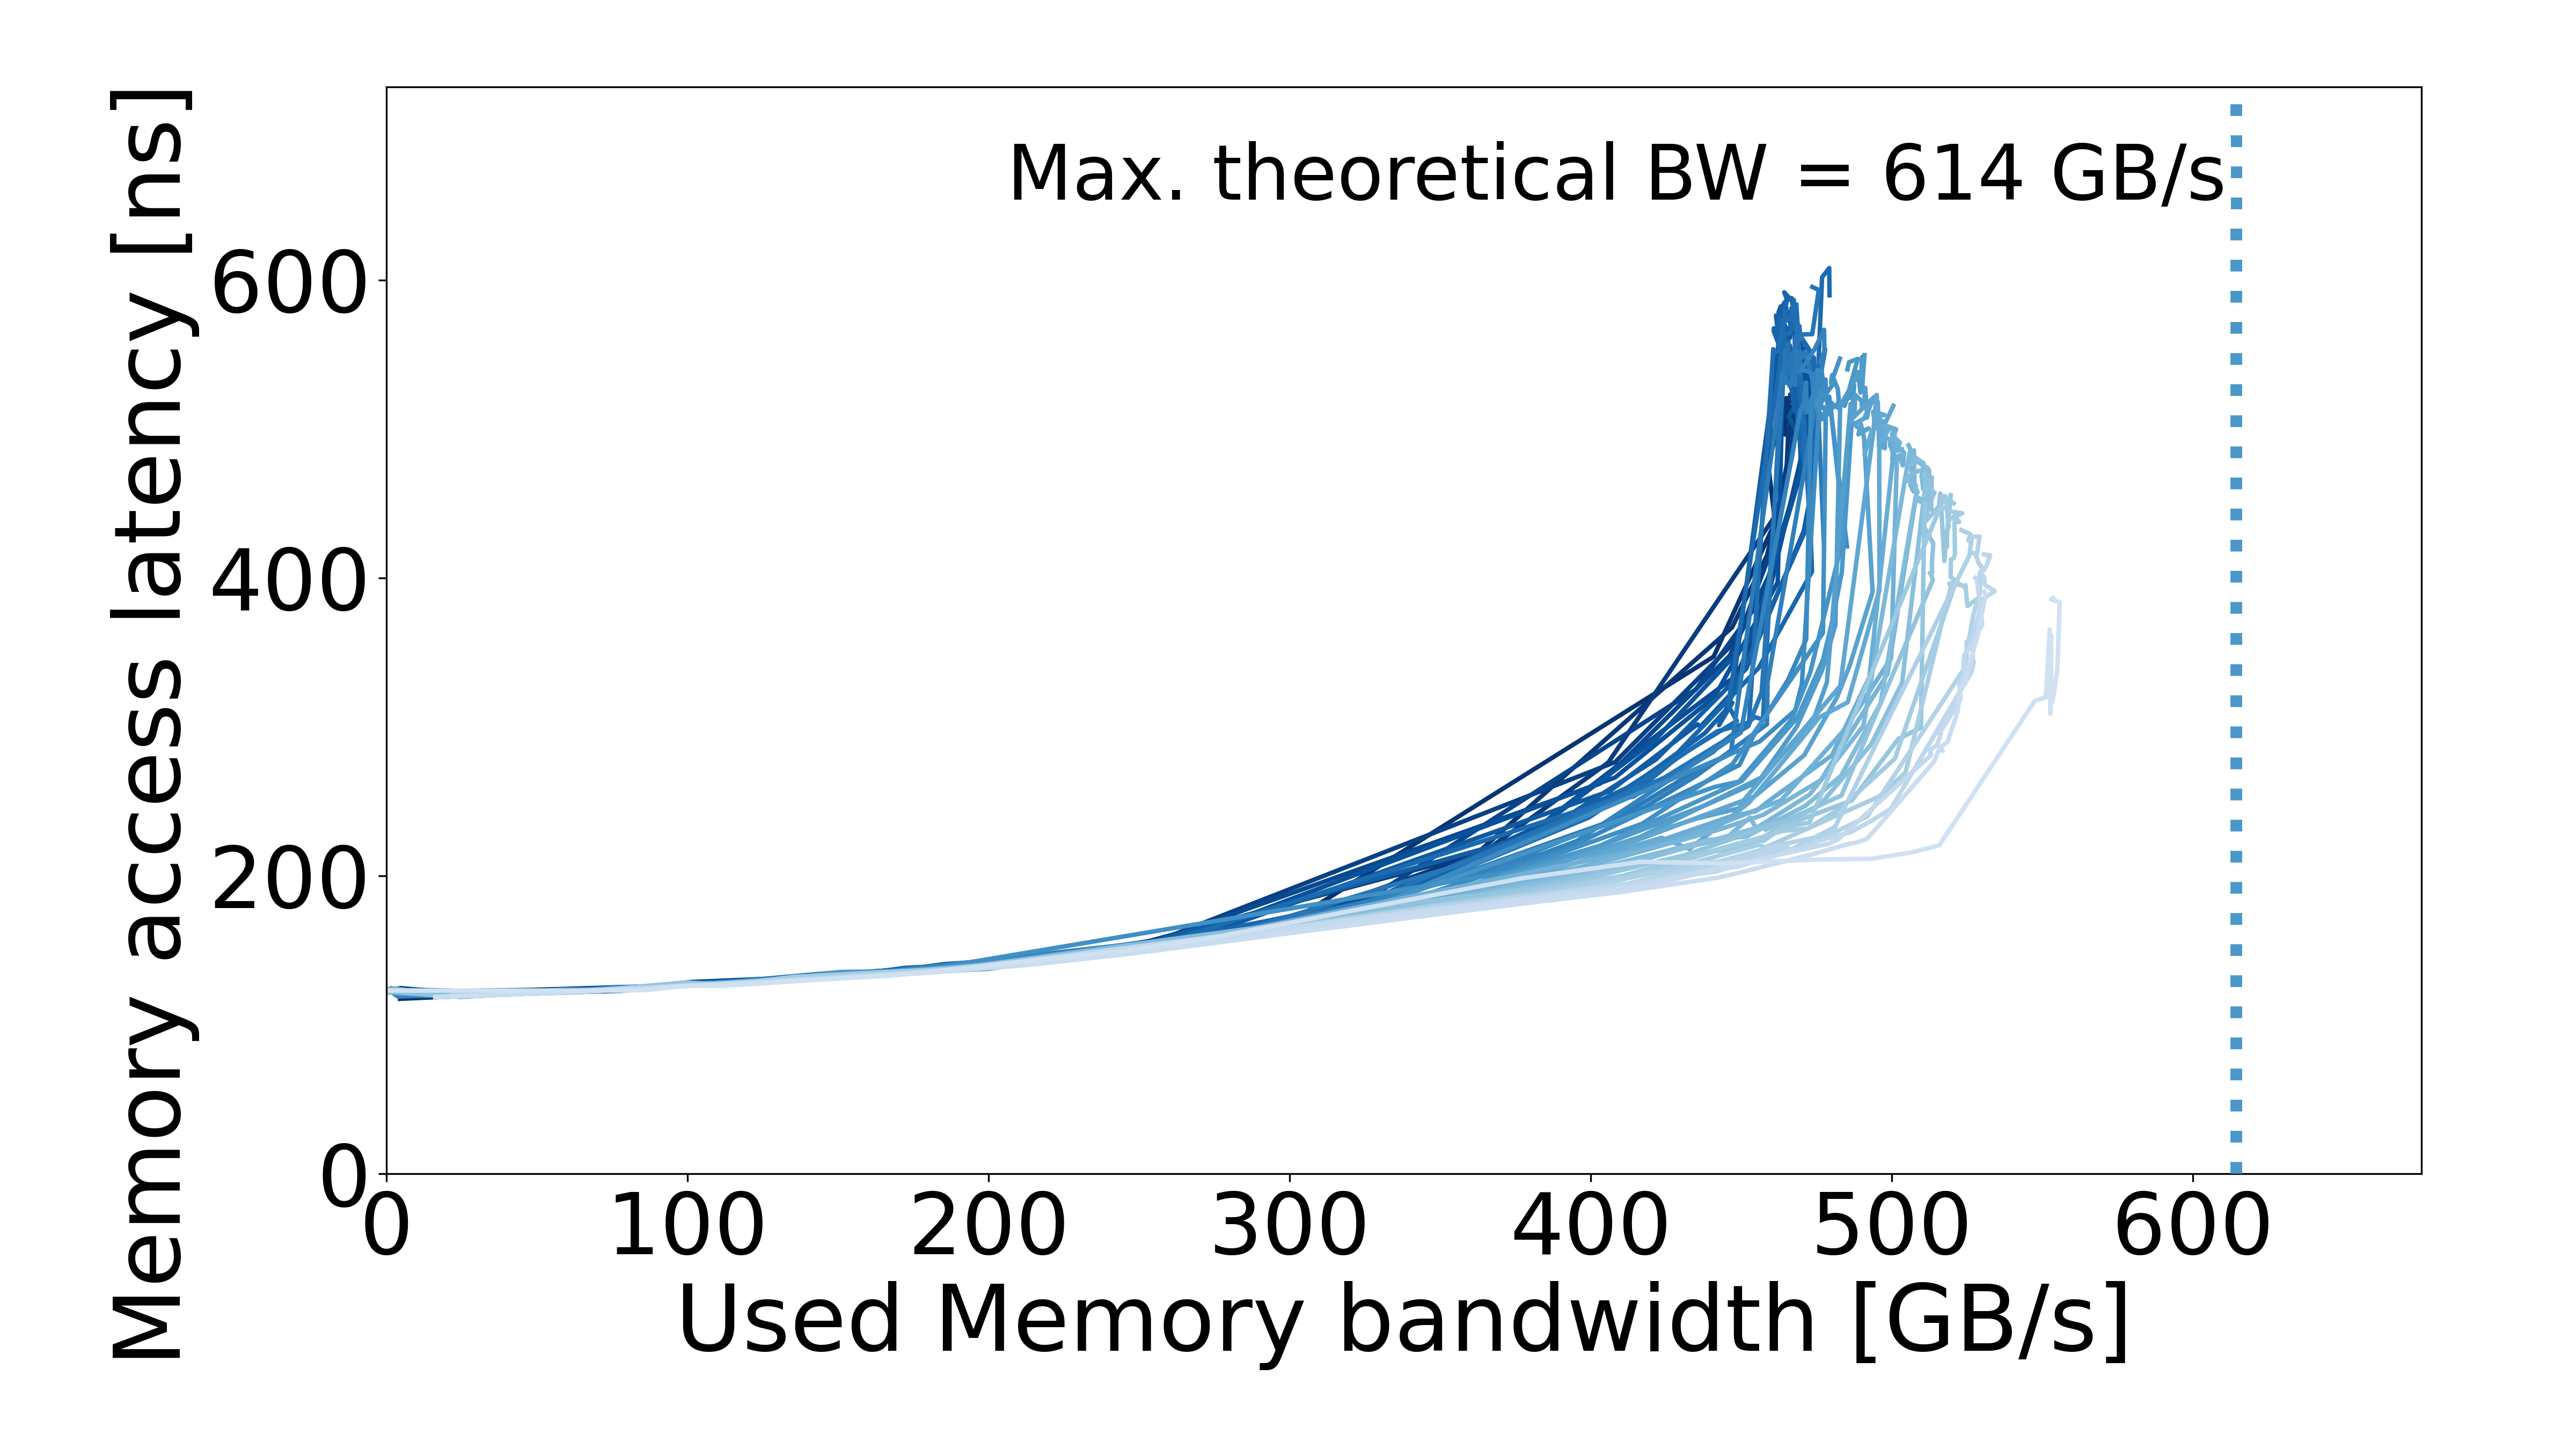

The data file committed next to this chart (first rows):
read_pct_rounded, pause, bandwidth_mean, bandwidth_std, rd_percentage_actual_mean, latency_mean, latency_std, bandwidth_smooth, latency_smooth
51, 40000, 4.532, 0.09582, 0.5119, 117.4, 0.6646, 4.532, 117.4
51, 2000, 73.82, 0.01437, 0.5086, 123.7, 0.05201, 73.82, 123.7
51, 1500, 97.85, 0.1453, 0.5072, 126.1, 0.175, 97.85, 126.1
51, 1000, 142.9, 0.2111, 0.5102, 131.9, 0.5581, 142.9, 131.9
51, 900, 157.7, 0.06088, 0.5101, 134.2, 0.5111, 157.7, 134.2
51, 800, 176.1, 0.7867, 0.5097, 137.8, 0.04976, 176.1, 137.8
51, 700, 199.9, 0.2736, 0.5093, 142.4, 1.212, 199.9, 142.4
51, 600, 231, 0.1857, 0.508, 149.6, 0.6167, 231, 149.6
51, 550, 250.1, 0.4567, 0.508, 155, 0.166, 250.1, 155
51, 450, 303, 1.214, 0.5091, 172.6, 0.1897, 303, 172.6
51, 300, 440.8, 1.277, 0.5135, 347.1, 0.3958, 440.8, 347.1
51, 260, 461.2, 1.882, 0.5107, 437.4, 5.432, 461.2, 437.4
51, 20, 458.5, 1.233, 0.5057, 483.6, 0.6751, 458.5, 483.6
51, 15, 459.6, 1.033, 0.5058, 481.2, 0.7099, 459.6, 481.2
51, 10, 459.6, 0.2008, 0.5062, 481.3, 0.8314, 459.6, 481.3
51, 65, 459.6, 6.792, 0.5131, 507, 0.5022, 459.6, 507
51, 30, 459.7, 1.463, 0.5067, 488.7, 0.4272, 459.7, 488.7
51, 0, 459.7, 0.1879, 0.5057, 483.7, 0.9049, 459.7, 483.7
51, 5, 460, 0.7783, 0.5054, 486, 2.128, 460, 486
51, 25, 460.2, 0.349, 0.5063, 486, 0.2192, 460.2, 486
51, 35, 461.2, 0.6574, 0.5083, 492.6, 0.3952, 461.2, 492.6
51, 40, 462.1, 0.265, 0.5102, 499.5, 0.4456, 462.1, 499.5
51, 45, 462.5, 0.55, 0.511, 501, 0.7554, 462.5, 501
51, 70, 463.3, 0.9377, 0.5135, 508.2, 1.053, 463.3, 508.2
51, 200, 463.9, 0.685, 0.5066, 509.1, 0.8302, 463.9, 509.1
51, 90, 463.9, 0.1926, 0.5068, 512.4, 0.3838, 463.9, 512.4
51, 55, 464, 0.1948, 0.512, 503.3, 0.7946, 464, 503.3
51, 80, 464, 0.5803, 0.5101, 510.7, 0.8166, 464, 510.7
51, 220, 464.5, 0.4338, 0.5101, 496.2, 0.5276, 464.5, 496.2
51, 100, 464.8, 0.6756, 0.5078, 514.2, 0.275, 464.8, 514.2
51, 120, 464.9, 1.636, 0.5098, 516.5, 0.2144, 464.9, 516.5
51, 60, 465.3, 2.016, 0.5127, 505.2, 0.4511, 465.3, 505.2
51, 140, 465.8, 1.017, 0.5121, 516, 0.2588, 465.8, 516
51, 160, 466.4, 0.5693, 0.5143, 511.8, 0.4135, 466.4, 511.8
51, 50, 467.2, 5.615, 0.5116, 503.1, 0.9246, 467.2, 503.1
52, 200000, 1.531, 0.09062, 0.5231, 122.6, 0.7556, 0.0, 122.6
52, 200000, 1.531, 0.09062, 0.5231, 122.6, 0.7556, 1.531, 122.6
52, 100000, 2.217, 0.02602, 0.5191, 124.1, 0.8367, 2.217, 124.1
52, 40000, 4.516, 0.02626, 0.5219, 123.7, 0.4336, 4.516, 123.7
52, 3000, 48.43, 1.357, 0.5215, 121.4, 0.04813, 48.43, 121.4
52, 2000, 73.87, 1.098, 0.5157, 123.6, 0.1135, 73.87, 123.6
52, 1500, 96.41, 0.2069, 0.5228, 126.2, 0.0168, 96.41, 126.2
52, 1000, 142.9, 0.1887, 0.5217, 131.7, 1.16, 142.9, 131.7
52, 900, 158.4, 0.4325, 0.5209, 135.4, 4.44, 158.4, 135.4
52, 800, 176.9, 0.227, 0.5208, 137.7, 0.05734, 176.9, 137.7
52, 700, 200.6, 0.8067, 0.5206, 142.8, 0.4029, 200.6, 142.8
52, 600, 231.8, 0.4462, 0.5197, 149.9, 0.08689, 231.8, 149.9
52, 550, 251.6, 0.7432, 0.5193, 154.3, 1.124, 251.6, 154.3
52, 450, 304, 0.9593, 0.5212, 172.7, 0.004755, 304, 172.7
52, 380, 361.7, 0.2146, 0.5212, 214.3, 0.2671, 361.7, 214.3
52, 300, 446.9, 7.971, 0.5241, 366.7, 25.35, 446.9, 366.7
52, 260, 458.5, 0.6226, 0.5237, 415.1, 0.3555, 458.5, 415.1
52, 220, 465, 1.346, 0.519, 471.6, 0.1086, 465, 471.6
52, 200, 465.5, 1.166, 0.5187, 495.3, 0.2426, 465.5, 495.3
52, 180, 467, 1.238, 0.5204, 512.1, 6.97, 467, 512.1
52, 160, 467.8, 0.9478, 0.5226, 522.6, 0.5137, 467.8, 522.6
52, 140, 466.2, 1.385, 0.5205, 523.1, 0.3472, 466.2, 523.1
52, 120, 466.6, 0.3217, 0.5183, 521.5, 0.3093, 466.6, 521.5
52, 100, 465.4, 1.596, 0.5199, 515.3, 2.116, 465.4, 515.3
52, 90, 464.1, 1.436, 0.5188, 512.4, 2.354, 464.1, 512.4
... 1,494 more rows
